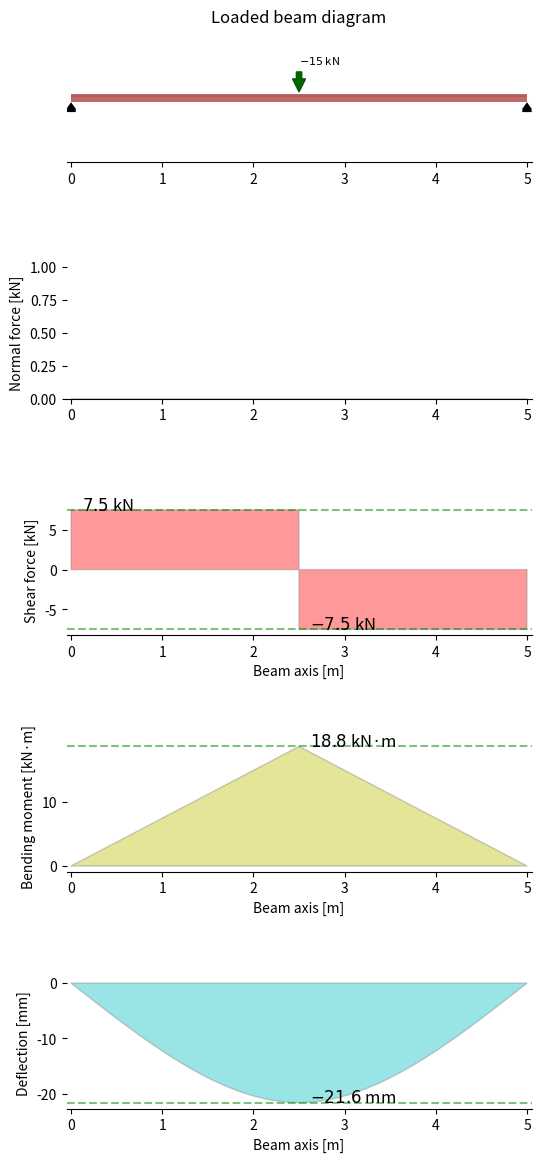

Write the Python code that produced this figure.
"""Main module that contains the main class Beam, and auxiliary classes Support, PointLoadH,
PointLoadV, DistributedLoadH, and DistributedLoadV, PointLoad and PointTorque.

Example
-------
>>> beam = Beam(6)
>>> a = Support()
>>> c = Support(6,(0,1,0))
>>> beam.add_supports(a,c)
>>> beam.add_loads(PointLoadV(-15,3))
>>> beam.analyse()
>>> beam.plot()
"""

from collections import namedtuple
import matplotlib.pyplot as plt
from matplotlib.patches import Arc, Polygon, Rectangle, RegularPolygon, Wedge, Circle
from matplotlib.collections import PatchCollection
import numpy as np
import os
from sympy import integrate, lambdify, Piecewise, sympify, symbols, linsolve, sin, cos
from sympy.abc import x
from math import radians 
    
class Support:
    """
    A class to represent a support.

    Attributes:
    ---------------
        coord: (int)
            x coordinate of support on a beam (default 0)
        DOF: (tuple of 3 bools) 
            Degrees of freedom on a beam for movement in x, y and bending, 
            1 represents fixed and 0 represents free (default (1,1,1))

    Examples
    --------
    >>> Support(0, (1,1,1))  ##creates a fixed suppot at location 0
    >>> Support(5, (1,1,0))  ##creatse a pinned support at location 5
    >>> Support(5.54, (0,1,0))  ##creates a roller support at location 5.54
    """

    def __init__(self, coord=0, DOF=(1,1,1)):
        """
        Constructs all the necessary attributes for the support object

        Attributes:
        -----------
        coord: (int)
            x coordinate of support on a beam (default 0)
        DOF: (tuple of 3 bools) 
            Degrees of freedom on a beam for movement in x, y and bending, 
            1 represents fixed and 0 represents free (default (1,1,1))

        """
        if type(coord) not in [int, float]:
            raise ValueError("coord should be an integer or a float")
        if coord<0:
            raise ValueError("coord should be greater than 0")

        self._position = coord

        for a in DOF:
            if a not in [0,1]:
                raise ValueError("The provided DOF, must be a tuple of BOOLS of length 3")
        if len(DOF) != 3:
            raise ValueError("The provided DOF, must be a tuple of BOOLS of length 3")

        self._DOF = DOF
        self._id = None
        self._translation = []
        for a in DOF:
            if a ==1:
                self._translation.append("Fixed")
            else:
                self._translation.append("Free")


    def __str__(self):
        return f"""--------------------------------
        id = {self._id}
        position = {float(self._position)}
        Translation_x = {self._translation[0]}
        Translation_y = {self._translation[1]}
        Translation_M = {self._translation[2]} """

    def __repr__(self):
        if self._id:
            return f"<support, id = {self._id}>"
        return "<Support>"


##Section 1 - Loading Class definitions 

class PointLoad(namedtuple("PointLoad", "force, coord, angle")):
    """Point load described by a tuple of floats: (force, coord, angle).

    Force: force in kN
    coord: x coordinate of load on beam
    angle: angle of point load in range 0 to 180 where: 
        - 0 degrees is purely horizontal +ve
        - 90 degrees is purely vertical +ve
        - 180 degrees is purely horizontal -ve of force sign specified.


    Examples
    --------
    >>> external_force = PointLoad(10, 9, 90)  # 10 kN towards the right at x=9 m
    >>> external_force = PointLoad(-30, 3, 0)  # 30 kN downwards at x=3 m
    >>> external_force
    PointLoad(force=-30, coord=3, angle=0)
    """

class PointLoadV(namedtuple("PointLoadV", "force, coord")):
    """Vertical point load described by a tuple of floats: (force, coord).
    
    Force: force in kN
    coord: x coordinate of load on beam

    Examples
    --------
    >>> external_force = PointLoadV(-30, 3)  # 30 kN downwards at x=3 m
    >>> external_force
    PointLoadV(force=-30, coord=3)
    """

class PointLoadH(namedtuple("PointLoadH", "force, coord")):
    """Horizontal point load described by a tuple of floats: (force, coord).

    Force: force in kN
    coord: x coordinate of load on beam

    Examples
    --------
    >>> external_force = PointLoadH(10, 9)  # 10 kN towards the right at x=9 m
    >>> external_force
    PointLoadH(force=10, coord=9)
    """

class DistributedLoadV(namedtuple("DistributedLoadV", "expr, span")):
    """Distributed vertical load, described by its functional form and application interval.

    Examples
    --------
    >>> snow_load = DistributedLoadV("10*x+5", (0, 2))  # Linearly growing load for 0<x<2 m
    >>> trapezoidal_load = DistributedLoadV("-5 + 10 * x), (1,2)) # Linearly growing load starting at 5kN/m ending at 15kn/m 
    >>> UDL = DistributedLoadV(10, (1,3))
    """

class DistributedLoadH(namedtuple("DistributedLoadH", "expr, span")):
    """Distributed horizontal load, described by its functional form and application interval.
    """

class PointTorque(namedtuple("PointTorque", "torque, coord")):
    """Point clockwise torque, described by a tuple of floats: (torque, coord).

    Examples
    --------
    >>> motor_torque = PointTorque(30, 4)  # 30 kN·m (clockwise) torque at x=4 m
    
    """


class Beam:
    """
    Represents a one-dimensional beam that can take axial and tangential loads.

    Parameters
    ----------
    span : float or int
        Length of the beam span. Must be positive, and the pinned and rolling
        supports can only be placed within this span. The default value is 10.
    E: float or int
        Youngs modulus for the beam. The default value is 200 000 MPa, which
        is the youngs modulus for steel.
    I: float or int
        Second moment of area for the beam about the z axis. The default value
        is 60 000 000 mm4.
    
    Notes
    -----
    * The default units package units for length, force and bending moment 
      (torque) are respectively (m, kN, kN·m)
    """
     
    def __init__(self, span: float=10, E = 2*10**5, I= 9.05*10**6):
        """Initializes a Beam object of a given length. """

        self._x0 = 0
        self._x1 = span

        self._loads = []
        self._distributed_forces_x = []
        self._distributed_forces_y = []
        self._normal_forces = []
        self._shear_forces = []
        self._bending_moments = []

        self._query = []
        self._supports = []
        self._reactions = {'x':[], 'y':[], 'm':[]}
        
        self._E = E
        self._I = I
    
    def add_loads(self, *loads):
        """Apply an arbitrary list of (point- or distributed) loads to the beam.

        Parameters
        ----------
        loads : iterable
            An iterable containing DistributedLoad or PointLoad objects to
            be applied to the Beam object. Note that the load application point
            (or segment) must be within the Beam span.

        """
        for load in loads:
            if type(load[1]) ==tuple:
                left = min(load[1])
                right = max(load[1])
            else:
                left = right = load[1]    
            if self._x0 > left or right > self._x1:
                raise ValueError(f"{load[1]} is not a point on beam")

            supported_load_types = (DistributedLoadH, DistributedLoadV, PointLoadH, PointLoadV, PointTorque)
            if isinstance(load, supported_load_types):
                self._loads.append(load)
            elif isinstance(load,PointLoad):
                force, position, angle = load

                if angle > 180 or angle <0:
                    raise ValueError('Angle should be between 0 and 180 degrees')

                load_y = PointLoadV(sympify(force*sin(radians(angle))).evalf(10), position)     ###when angle = 90 then force is 1
                load_x = PointLoadH(sympify(force*cos(radians(angle))).evalf(10), position)     ##when angle = 0 then force is 1

                if abs(round(load_x.force,3)) >0:
                    self._loads.append(load_x)
                if abs(round(load_y.force,3)) >0:
                    self._loads.append(load_y)
            else:
                raise TypeError("The provided loads must be one of the supported types: {0}".format(supported_load_types))
        self._update_loads()

    def remove_loads(self, *loads):
        """Remove an arbitrary list of (point- or distributed) loads from the beam.

        Parameters
        ----------
        loads : iterable
            An iterable containing DistributedLoad or PointLoad objects to
            be removed from the Beam object. If object not on beam then does nothing.

        """
        for load in loads:
            if isinstance(load,PointLoad):
                force, position, angle = load
                load_x = PointLoadH(sympify(force*sin(radians(angle))).evalf(10), position)     ###when angle = 90 then force is 1
                load_y = PointLoadV(sympify(force*cos(radians(angle))).evalf(10), position)     ##when angle = 0 then force is 1
                if load_x in self._loads:
                    self._loads.remove(load_x)
                if load_y in self._loads:
                    self._loads.remove(load_y)
            elif load in self._loads:
                self._loads.remove(load)
        self._update_loads()
    
    def add_supports(self, *supports):
        """Apply an arbitrary list of supports (Support objects) to the beam.

        Parameters
        ----------
        supports : iterable
            An iterable containing Support objects to
            be applied to the Beam object. Note that the load application point
            (or segment) must be within the Beam span.

        """
        for support in supports:
            if not isinstance(support, Support):
                raise ValueError("support must be of type class Support")
            
            if self._x0 > support._position or support._position > self._x1:
                return ValueError("Not a point on beam")

            elif self._supports == []:
                support._id = 1
                self._supports.append(support)

            elif support._position not in [x._position for x in self._supports]:
                support._id = self._supports[-1]._id + 1
                self._supports.append(support)
            else:
                raise ValueError(f"This coordinate {support._position} already has a support associated with it")

    def remove_supports(self, *ids):
        """Remove an arbitrary list of supports (Support objects) from the beam.

        Parameters
        ----------
        ids : iterable
            An iterable containing either Support objects or Support object ids to
            be removed from the Beam object. If support not on beam then does nothing.

        """
        for support in self._supports:
            if support._id in ids or support in ids:
                self._supports.remove(support)
    ##does not display error if ask to remove somethign that isnt there, is this okay?

    def get_support_details(self):
        """Print out a readable summary of all supports on the beam. """

        print(f"There are {str(len(self._supports))} supports:",end ='\n\n')
        for support in self._supports:
            print(support, end ='\n\n')


    ##SECTION - ANALYSE
    def check_determinancy(self):
        """Check the determinancy of the beam. If 0 then beam is determinate."""

        unknowns = np.array([0,0,0])
        equations = 3

        for support in self._supports:
            unknowns = np.array(support._DOF) + unknowns

        if unknowns[0] == 0:
            equations -= 1

        if unknowns[1] == 0:
            equations -= 1

        unknowns = sum(unknowns)

        if unknowns == 0:
            return ValueError("No reaction forces exist")

        if unknowns < equations:
            return ValueError("Structure appears to be unstable")

        else:
            self._determinancy = (unknowns - equations)
            return (unknowns - equations)

    def analyse(self):
        """Solve the beam structure for reaction and internal forces  """

        x0, x1 = self._x0, self._x1

        ##create unknown sympy variables
        unknowns_x = [(symbols("x_"+str(a._id)), a._position) for a in self._supports if a._DOF[0] !=0]
        unknowns_y = [(symbols("y_"+str(a._id)), a._position) for a in self._supports if a._DOF[1] !=0]
        unknowns_m = [(symbols("m_"+str(a._id)), a._position) for a in self._supports if a._DOF[2] !=0]

        ##need to know locations where moment is fixed 
        dv_0 = [a._position for a in self._supports if a._DOF[2] == 1]

        ##need to know locations where y is fixed
        v_0  = [a._position for a in self._supports if a._DOF[1] == 1]

        ##locations where x is fixed and order
        x_0 = [a._position for a in self._supports if a._DOF[0] == 1]
        x_0.sort()

        ##grab the set of all the sympy unknowns for y and m and change to a list
        unknowns = [a[0] for a in unknowns_y + unknowns_m]

        ##external reaction equations
        F_Rx = sum(integrate(load, (x, x0, x1)) for load in self._distributed_forces_x) + \
            sum(f.force for f in self._point_loads_x()) + \
            sum([a[0] for a in unknowns_x])   

        F_Ry = sum(integrate(load, (x, x0, x1)) for load in self._distributed_forces_y) + \
               sum(f.force for f in self._point_loads_y()) + \
               sum([a[0] for a in unknowns_y])

        ##moments taken at the left of the beam, anti-clockwise is positive
        M_R = sum(integrate(load * x, (x, x0, x1)) for load in self._distributed_forces_y) + \
            sum(f.force * f.coord for f in self._point_loads_y()) + \
            sum([f[0]*f[1] for f in unknowns_y]) + \
            sum(f.torque for f in self._point_torques()) + \
            sum([a[0] for a in unknowns_m])

        ##internal beam equations
        C1, C2 = symbols('C1'), symbols('C2')
        unknowns = unknowns + [C1] +[C2]

        ##normal forces is same concept as shear forces only 
        N_i = sum(self._effort_from_pointload(f) for f in self._point_loads_x()) + \
               sum(self._effort_from_pointload(PointLoadH(*a)) for a in unknowns_x) 

        ## shear forces, an internal force acting down would be considered positive by adopted convention
        ##hence if the sum of forces on the beam are all positive, our internal force would also be positive due to difference in convention
        F_i = sum(integrate(load, x) for load in self._distributed_forces_y) + \
               sum(self._effort_from_pointload(f) for f in self._point_loads_y()) + \
               sum(self._effort_from_pointload(PointLoadV(*a)) for a in unknowns_y)  

        ##bending moments at internal point means we are now looking left along the beam when we take our moments (vs when we did external external reactions and we looked right)
        ##An anti-clockwise moment is adopted as positive internally. 
        ## Hence we need to consider a postive for our shear forces and negative for our moments by our sign convention
        M_i = + (integrate(F_i,x)) - \
            sum(self._effort_from_pointload(PointTorque(*a)) for a in unknowns_m) - \
            sum(self._effort_from_pointload(f) for f in self._point_torques())

             #with respect to x, + constants but the constants are the M at fixed supports

        dv_EI = integrate(M_i, x) + C1

        v_EI = integrate(dv_EI,x) + C2

        
        ##equations , create a lsit fo equations
        equations = [F_Ry,M_R]

        for position in dv_0:
            equations.append(dv_EI.subs(x,position))

        for position in v_0:
            equations.append(v_EI.subs(x,position))

        ##equation for normal forces, only for indeterminate in x
        equations_x = [F_Rx]
        unknowns_xx = [a[0] for a in unknowns_x if a[0]!=0]

        if len(x_0)>1:
            for position in x_0[1:]: ##dont consider the starting point? only want to look between supports and not at cantilever sections i think
                equations_x.append(
                    integrate(N_i, (x,x_0[0], position)))
            
        if unknowns_xx == [] and equations_x ==[0]:
            solutions_x = []

        elif len(unknowns_xx) > len(equations_x): ##is this even possible
            print(f"""Unstable in resolving axial forces:
            equations = {len(equations_x)}
            unknowns  = {len(unknowns_xx)}""")
            return 1

        if len(unknowns) > len(equations):
            print(f"""unstable in resolving forces for y and m:
            equations = {len(equations)}
            unknowns  = {len(unknowns)}""")
            return 2
        
        solutions = list(linsolve(equations, unknowns))
        solutions_x = list(linsolve(equations_x, unknowns_xx))

        solutions = [a for a in solutions[0] + solutions_x[0]]

        solution_dict = dict(zip(unknowns+unknowns_xx, solutions))
        self._solution_dict = solution_dict
        self._reactions = {'x': [], 'y': [], 'm': []}

        for var, ans in solution_dict.items():
            v_EI = v_EI.subs(var,ans) ##complete deflection equation
            M_i  = M_i.subs(var,ans)  ##complete moment equation
            F_i  = F_i.subs(var,ans)  ##complete shear force equation
            N_i = N_i.subs(var,ans)   ##complete normal force equation

            if var not in [C1,C2]:
                vec, num = str(var).split('_')
                position = [a._position for a in self._supports if a._id == int(num)][0]
                self._reactions[vec].append((float(ans), position))

        ##moment unit is kn.m, dv_EI kn.m2, v_EI Kn.m3 --> *10^3, *10^9 to get base units 
        ## EI unit is N/mm2 , mm4 --> N.mm2
        self._shear_forces = F_i
        self._bending_moments = M_i
        self._deflection_equation = v_EI * 10 **12 / ( self._E * self._I )   ## a positive moment indicates a negative deflection, i thought??
        self._normal_forces = N_i

    ##SECTION - QUERY VALUE
    def _get_query_value(self, x_coord, sym_func, return_max=False, return_min=False, return_absmax=False):  ##check if sym_func is the sum of the functions already in plot_analytical
        """Find the value of a function at position x_coord.

        Parameters
        ----------
        x_coord: list
            The x_coordinates on the beam to be substituted into the equation.
            List returned (if bools all false)
        sym_func: sympy function?
            The function to be analysed
        return_max: bool
            return max value of function if true
        return_min: bool
            return minx value of function if true
        return_absmax: bool
            return absolute max value of function if true

        Notes
        -----
        * Priority of query parameters is return_max, return_min, return_absmax, x_coord.

        """
        if type(sym_func) == list:
            sym_func = sum(sym_func)
        func = lambdify(x, sym_func, "numpy")  
        
        if 1 not in (return_absmax, return_max, return_min):
            if type(x_coord)==tuple:
                return [round(float(func(x_)),3) for x_ in x_coord] 
            else:
                return round(float(func(x_coord)),3)

        x_vec = np.linspace(self._x0, self._x1, int(min(self._x1 * 1000 + 1, 1e4)))  ## numpy array for x positions closely spaced (allow for graphing)                                      ##i think lambdify is needed to let the function work with numpy
        y_vec = np.array([func(t) for t in x_vec])  
        min_ = float(y_vec.min())
        max_ = float(y_vec.max())

        if return_max:
            return round(max_,3)
        elif return_min:
            return round(min_,3)
        elif return_absmax:
            return round(max(abs(min_), max_),3)

    def get_bending_moment(self, *x_coord,return_max=False,return_min=False, return_absmax = False):
        """Find the bending moment(s) on the beam object.

         Note: Priority of query parameters is return_max, return_min, return_absmax, x_coord.

        Parameters
        ----------
        x_coord: list
            The x_coordinates on the beam to be substituted into the equation.
            List returned (if bools all false)
        return_max: bool
            return max value of function if true
        return_min: bool
            return minx value of function if true
        return_absmax: bool
            return absolute max value of function if true
            
        Notes
        -----
        * Priority of query parameters is return_max, return_min, return_absmax, x_coord.

        """

        return self._get_query_value(x_coord, sym_func = self._bending_moments, return_max = return_max, return_min = return_min, return_absmax=return_absmax )

    def get_shear_force(self, *x_coord,return_max=False,return_min=False, return_absmax=False):
        """Find the shear force(s) on the beam object. 

        Parameters
        ----------
        x_coord: list
            The x_coordinates on the beam to be substituted into the equation.
            List returned (if bools all false)
        return_max: bool
            return max value of function if true
        return_min: bool
            return minx value of function if true
        return_absmax: bool
            return absolute max value of function if true
            
        Notes
        -----
        * Priority of query parameters is return_max, return_min, return_absmax, x_coord.

        """

        return self._get_query_value(x_coord, sym_func = self._shear_forces, return_max = return_max, return_min = return_min, return_absmax=return_absmax )

    def get_normal_force(self, *x_coord,return_max=False,return_min=False,return_absmax=False):
        """Find the normal force(s) on the beam object.
        
        Parameters
        ----------
        x_coord: list
            The x_coordinates on the beam to be substituted into the equation.
            List returned (if bools all false)
        return_max: bool
            return max value of function if true
        return_min: bool
            return minx value of function if true
        return_absmax: bool
            return absolute max value of function if true
            
        Notes
        -----
        * Priority of query parameters is return_max, return_min, return_absmax, x_coord.

        """
        return self._get_query_value(x_coord, sym_func =self._normal_forces, return_max = return_max, return_min = return_min, return_absmax=return_absmax )

    def get_deflection(self, *x_coord,return_max=False,return_min=False,return_absmax=False):
        """Find the deflection(s) on the beam object. 
        
        Parameters
        ----------
        x_coord: list
            The x_coordinates on the beam to be substituted into the equation.
            List returned (if bools all false)
        return_max: bool
            return max value of function if true
        return_min: bool
            return minx value of function if true
        return_absmax: bool
            return absolute max value of function if true
            
        Notes
        -----
        * Priority of query parameters is return_max, return_min, return_absmax, x_coord.

        """

        return self._get_query_value(x_coord, sym_func =self._deflection_equation, return_max = return_max, return_min = return_min, return_absmax=return_absmax )


    #SECTION - PLOTTING
    def add_query_points(self, *x_coords):
        """Document the forces on a beam at position x_coord when plotting.

        Parameters
        ----------
        x_coord: list
            The x_coordinates on the beam to be queried on plot.

        """
        for x_coord in x_coords:
            if self._x0 <= x_coord <= self._x1:
                self._query.append(x_coord)
            else:
                return ValueError("Not a point on beam")

    def remove_query_points(self, *x_coords):
        """Remove a query point added by add_query_points function.

        Parameters
        ----------
        x_coord: list
            The x_coordinates on the beam to be removed from query on plot.

        """
        for x_coord in x_coords:
            if x_coord in self._query:
                self._query.remove(x_coord)
            else:
                return ValueError("Not an existing query point on beam")

    def plot(self, switch_axes=False, inverted=False,draw_reactions=False):
        """A wrapper of several plotting functions that generates a single figure with 5 plots corresponding respectively to:

        - a schematic of the loaded beam
        - normal force diagram,
        - shear force diagram, 
        - bending moment diagram, and
        - deflection diagram 

        Parameters
        ----------
        switch_axes: bool
            True if want the beam to be plotted along the y axis and beam equations to be plotted along the x axis.
        inverted: bool
            True if want to flip a function about the x axis.
        draw_reactions: bool
            True if want to show the reaction forces in the beam schematic

        Returns
        -------
        figure : `~matplotlib.figure.Figure`
            Returns a handle to a figure with the 3 subplots: Beam schematic, 
            shear force diagram, and bending moment diagram.

        """
        if switch_axes:
            fig = plt.figure(figsize=(14, 6))
            fig.subplots_adjust(wspace=0.8)

            # ax1 = fig.add_subplot(1, 5, 1)
            # self.plot_beam_diagram(ax1, switch_axes = switch_axes)

            ax2 = fig.add_subplot(1, 5, 2)
            self.plot_normal_force(ax2,switch_axes = True, inverted=inverted,maxmin_hline= False, maxmin_vline=True)

            ax3 = fig.add_subplot(1, 5, 3)
            self.plot_shear_force(ax3, switch_axes = True, inverted=inverted,maxmin_hline= False, maxmin_vline=True)

            ax4 = fig.add_subplot(1, 5, 4)
            self.plot_bending_moment(ax4, switch_axes = True, inverted=inverted,maxmin_hline= False, maxmin_vline=True)

            ax5 = fig.add_subplot(1, 5, 5)
            self.plot_deflection(ax5, switch_axes = True, inverted=inverted,maxmin_hline= False, maxmin_vline=True)

            return fig
            

        fig = plt.figure(figsize=(6, 14))
        fig.subplots_adjust(hspace=0.8)

        ax1 = fig.add_subplot(5, 1, 1)
        self.plot_beam_diagram(ax1, draw_reactions=draw_reactions) ##inverted hasnt been completed for beam diagram

        ax2 = fig.add_subplot(5, 1, 2)
        self.plot_normal_force(ax2, inverted=inverted)

        ax3 = fig.add_subplot(5, 1, 3)
        self.plot_shear_force(ax3, inverted=inverted)

        ax4 = fig.add_subplot(5, 1, 4)
        self.plot_bending_moment(ax4, inverted=inverted)

        ax5 = fig.add_subplot(5, 1, 5)
        self.plot_deflection(ax5, inverted=inverted)

        return fig

    def plot_beam_diagram(self, ax=None, draw_reactions=False):
        """Returns a schematic of the beam and all the loads applied on it.

        Parameters
        ----------
        draw_reactions: bool
            True if want to show the reaction forces in the beam schematic
        """

        plot01_params = {'ylabel': "Beam loads", 'yunits': r'kN / m',
                         # 'xlabel':"Beam axis", 'xunits':"m",
                         'color': "g",
                         'inverted': True,
                         'query': False}
        if ax is None:
            ax = plt.figure(figsize=(6, 2.5)).add_subplot(1,1,1)
        ax.set_title("Loaded beam diagram")
        self._plot_analytical(ax, sum(self._distributed_forces_y), **plot01_params)
        self._draw_beam_schematic(ax, draw_reactions=draw_reactions)
        return ax.get_figure()

    def plot_normal_force(self, ax=None, switch_axes=False, inverted=False,maxmin_hline: bool = True, maxmin_vline:bool=False):
        """Returns a plot of the normal force as a function of the x-coordinate.
        
        Parameters
        ----------
        switch_axes: bool
            True if want the beam to be plotted along the y axis and beam equations to be plotted along the x axis.
        inverted: bool
            True if want to flip a function about the x axis.
        maxmin_hline: bool
            True if want a horizontal line displaying the maximum and minimum value reached on the y-axis
        maxmin_vline: bool 
            True if want a vertical line displaying the maximum and minimum value reached on the x-axis
        """
        plot02_params = {'ylabel': "Normal force", 'yunits': r'kN',
                         # 'xlabel':"Beam axis", 'xunits':"m",
                         'color': "b",
                         'switch_axes': switch_axes,
                         'inverted': inverted,
                         'maxmin_hline':maxmin_hline,
                         'maxmin_vline':maxmin_vline}
        if ax is None:
            if switch_axes:
                ax = plt.figure(figsize=(2.5, 6)).add_subplot(1,1,1)
            else:
                ax = plt.figure(figsize=(6, 2.5)).add_subplot(1,1,1)
        self._plot_analytical(ax, self._normal_forces, **plot02_params)
        return ax.get_figure()

    def plot_shear_force(self, ax=None, switch_axes=False, inverted=False,maxmin_hline: bool = True, maxmin_vline:bool=False):
        """Returns a plot of the shear force as a function of the x-coordinate.

        Parameters
        ----------
        switch_axes: bool
            True if want the beam to be plotted along the y axis and beam equations to be plotted along the x axis.
        inverted: bool
            True if want to flip a function about the x axis.
        maxmin_hline: bool
            True if want a horizontal line displaying the maximum and minimum value reached on the y-axis
        maxmin_vline: bool 
            True if want a vertical line displaying the maximum and minimum value reached on the x-axis
        """

        plot03_params = {'ylabel': "Shear force", 'yunits': r'kN',
                          'xlabel':"Beam axis", 'xunits':"m",
                         'color': "r",
                         'switch_axes': switch_axes,
                         'inverted': inverted,
                         'maxmin_hline':maxmin_hline,
                         'maxmin_vline':maxmin_vline}
        if ax is None:
            if switch_axes:
                ax = plt.figure(figsize=(2.5, 6)).add_subplot(1,1,1)
            else:
                ax = plt.figure(figsize=(6, 2.5)).add_subplot(1,1,1)
        self._plot_analytical(ax, self._shear_forces, **plot03_params)
        return ax.get_figure()

    def plot_bending_moment(self, ax=None, switch_axes=False, inverted=False,maxmin_hline: bool = True, maxmin_vline:bool=False):
        """Returns a plot of the bending moment as a function of the x-coordinate.

        Parameters
        ----------
        switch_axes: bool
            True if want the beam to be plotted along the y axis and beam equations to be plotted along the x axis.
        inverted: bool
            True if want to flip a function about the x axis.
        maxmin_hline: bool
            True if want a horizontal line displaying the maximum and minimum value reached on the y-axis
        maxmin_vline: bool 
            True if want a vertical line displaying the maximum and minimum value reached on the x-axis
        """

        plot04_params = {'ylabel': "Bending moment", 'yunits': r'kN·m',
                         'xlabel': "Beam axis", 'xunits': "m",
                         'color': "y",
                         'switch_axes': switch_axes,
                         'inverted': inverted,
                         'maxmin_hline':maxmin_hline,
                         'maxmin_vline':maxmin_vline}
        if ax is None:
            if switch_axes:
                ax = plt.figure(figsize=(2.5, 6)).add_subplot(1,1,1)
            else:
                ax = plt.figure(figsize=(6, 2.5)).add_subplot(1,1,1)
        self._plot_analytical(ax, self._bending_moments, **plot04_params)
        return ax.get_figure()

    def plot_deflection(self, ax= None, switch_axes=False, inverted=False,maxmin_hline: bool = True, maxmin_vline:bool=False):
        """Returns a plot of the beam deflection as a function of the x-coordinate.

        Parameters
        ----------
        switch_axes: bool
            True if want the beam to be plotted along the y axis and beam equations to be plotted along the x axis.
        inverted: bool
            True if want to flip a function about the x axis.
        maxmin_hline: bool
            True if want a horizontal line displaying the maximum and minimum value reached on the y-axis
        maxmin_vline: bool 
            True if want a vertical line displaying the maximum and minimum value reached on the x-axis
        """

        plot05_params = {'ylabel': "Deflection", 'yunits': r'mm',
                         'xlabel': "Beam axis", 'xunits': "m",
                         'color': "c",
                         'switch_axes': switch_axes,
                         'inverted': inverted,
                         'maxmin_hline':maxmin_hline,
                         'maxmin_vline':maxmin_vline}
        if ax is None:
            if switch_axes:
                ax = plt.figure(figsize=(2.5, 6)).add_subplot(1,1,1)
            else:
                ax = plt.figure(figsize=(6, 2.5)).add_subplot(1,1,1)
        self._plot_analytical(ax, self._deflection_equation, **plot05_params)
        return ax.get_figure()

    def _plot_analytical(self, ax: plt.axes, sym_func, title: str = "", maxmin_hline: bool = True, maxmin_vline:bool=False, xunits: str = "",
                        yunits: str = "", xlabel: str = "", ylabel: str = "", color=None, inverted=False, query = True, switch_axes=False):
        """
        Auxiliary function for plotting a sympy.Piecewise analytical function.

        :param ax: a matplotlib.Axes object where the data is to be plotted.
        :param x_vec: array-like, support where the provided symbolic function will be plotted
        :param sym_func: symbolic function using the variable x
        :param title: title to show above the plot, optional
        :param maxmin_hline: when set to False, the extreme values of the function are not displayed
        :param xunits: str, physical unit to be used for the x-axis. Example: "m"
        :param yunits: str, phfsysical unit to be used for the y-axis. Example: "kN"
        :param xlabel: str, physical variable displayed on the x-axis. Example: "Length"
        :param ylabel: str, physical variable displayed on the y-axis. Example: "Shear force"
        :param color: color to be used for the shaded area of the plot. No shading if not provided
        :return: a matplotlib.Axes object representing the plotted data.

        """
        x_vec = np.linspace(self._x0, self._x1, int(min(self._x1 * 1000 + 1, 1e4)))  ## numpy array for x positions closely spaced (allow for graphing)
        y_lam = lambdify(x, sym_func, "numpy")                                          ##i think lambdify is needed to let the function work with numpy
        y_vec = np.array([y_lam(t) for t in x_vec])   
                                          ##np.array for y values created 
        original_yunits = yunits

        if switch_axes:
            _label = xlabel
            _units = xunits
            _vec = x_vec[:]

            xlabel = ylabel
            xunits = yunits
            x_vec = y_vec[:]

            ylabel = _label
            yunits = _units
            y_vec = _vec[:]

        if inverted:
            y_vec *= -1                                                                 ##would flip the graph about y


        if color:
            if switch_axes:
                a, b = y_vec[0], y_vec[-1]
                verts = [(0,a)] + list(zip(x_vec, y_vec)) + [(0,b)]
            else:
                a, b = x_vec[0], x_vec[-1]
                verts = [(a, 0)] + list(zip(x_vec, y_vec)) + [(b, 0)]                           ##verts is a list of tuples makign up the graph (starting and ending to help close it)
            poly = Polygon(verts, facecolor=color, edgecolor='0.5', alpha=0.4)
            ax.add_patch(poly)

        if maxmin_vline:
            tol = 1e-3
            
            if abs(max(x_vec)) > tol:
                ax.axvline(x=max(x_vec), linestyle='--', color="g", alpha=0.5)
                max_idy = x_vec.argmax()
                plt.annotate('${:0.1f}'.format((x_vec[max_idy])).rstrip('0').rstrip('.') + " $ {}".format(original_yunits),
                            xy=(x_vec[max_idy], y_vec[max_idy]), xytext=(8, 0), xycoords=('data', 'data'),
                            textcoords='offset points', size=12)

            if abs(min(x_vec)) > tol:
                ax.axvline(x=min(x_vec), linestyle='--', color="g", alpha=0.5)
                min_idy = x_vec.argmin()
                plt.annotate('${:0.1f}'.format((x_vec[min_idy])).rstrip('0').rstrip('.') + " $ {}".format(original_yunits),
                            xy=(x_vec[min_idy], y_vec[min_idy]), xytext=(8, 0), xycoords=('data', 'data'),
                            textcoords='offset points', size=12)

        if maxmin_hline:
            tol = 1e-3

            if abs(max(y_vec)) > tol:
                ax.axhline(y=max(y_vec), linestyle='--', color="g", alpha=0.5)
                max_idx = y_vec.argmax()
                plt.annotate('${:0.1f}'.format(y_vec[max_idx]).rstrip('0').rstrip('.') + " $ {}".format(original_yunits),
                            xy=(x_vec[max_idx], y_vec[max_idx]), xytext=(8, 0), xycoords=('data', 'data'),
                            textcoords='offset points', size=12)

            if abs(min(y_vec)) > tol:
                ax.axhline(y=min(y_vec), linestyle='--', color="g", alpha=0.5)
                min_idx = y_vec.argmin()
                plt.annotate('${:0.1f}'.format(y_vec[min_idx]).rstrip('0').rstrip('.') + " $ {}".format(original_yunits),
                            xy=(x_vec[min_idx], y_vec[min_idx]), xytext=(8, 0), xycoords=('data', 'data'),
                            textcoords='offset points', size=12)

        if query:
            for q_val in self._query:
                if switch_axes:
                    ax.axhline(y=q_val, linestyle='--', color="g", alpha=0.5)
                else:
                    ax.axvline(x=q_val, linestyle='--', color="g", alpha=0.5)
                ##need to get values by a differnt method -- cant use id
                q_res = self._get_query_value(q_val, sym_func)
                if switch_axes:
                    plt.annotate('${:0.1f}'.format(q_res).rstrip('0').rstrip('.') + " $ {}".format(original_yunits),
                                xy=(q_res, q_val*(1-2*inverted)), xytext=(0, 0), xycoords=('data', 'data'),
                                textcoords='offset points', size=8)
                else:
                    plt.annotate('${:0.1f}'.format(q_res*(1-2*inverted)).rstrip('0').rstrip('.') + " $ {}".format(original_yunits),
                                xy=(q_val, q_res*(1-2*inverted)), xytext=(0, 0), xycoords=('data', 'data'),
                                textcoords='offset points', size=8)


        if switch_axes:
            yspan = y_vec.max() - y_vec.min()
            ax.set_ylim([y_vec.min() - 0.01 * yspan, y_vec.max() + 0.01 * yspan])
        else:
            xspan = x_vec.max() - x_vec.min()
            ax.set_xlim([x_vec.min() - 0.01 * xspan, x_vec.max() + 0.01 * xspan])
            

        ax.spines['right'].set_visible(False)
        ax.spines['top'].set_visible(False)
        ax.spines['left'].set_visible(False)

        if title:
            ax.set_title(title)

        if xlabel or xunits:
            ax.set_xlabel('{} [{}]'.format(xlabel, xunits))

        if ylabel or yunits:
            ax.set_ylabel("{} [{}]".format(ylabel, yunits))

        return ax

    def _draw_beam_schematic(self, ax, draw_reactions=False):
        """Auxiliary function for plotting the beam object and its applied loads.
        
        Parameters
        ----------
        draw_reactions: bool
            True if want to show the reaction forces in the beam schematic
        """

        # Adjust y-axis
        ymin, ymax = -5, 5
        ylim = (min(ax.get_ylim()[0], ymin), max(ax.get_ylim()[1], ymax))
        ax.set_ylim(ylim)
        xspan = ax.get_xlim()[1] - ax.get_xlim()[0]
        yspan = ylim[1] - ylim[0]

        # Draw beam body
        beam_left, beam_right = self._x0, self._x1
        beam_length = beam_right - beam_left
        beam_height = yspan * 0.06
        beam_bottom = -(0.75) * beam_height
        beam_top = beam_bottom + beam_height
        beam_body = Rectangle(
            (beam_left, beam_bottom), beam_length, beam_height, fill=True,
            facecolor="brown", clip_on=False, alpha=0.7
        )
        ax.add_patch(beam_body)

        # Markers at beam supports
        supports = []
        for support in self._supports:
            supports.append(Polygon(np.array([support._position + 0.01*xspan*np.array((-1, -1, 0, 1, 1)), 
                                            beam_bottom + 0.05*np.array((-1.5, -1,0,-1, -1.5))*yspan]).T))
            # rolling_support = [Polygon(np.array([self.rolling_support + 0.01*xspan*np.array((-1, 0, 1)), 
            #                                     beam_bottom + 0.05*np.array((-1,0,-1))*yspan]).T),
            #                    Polygon(np.array([self.rolling_support + 0.01*xspan*np.array((-1, -1, 1, 1)), 
            #                                     beam_bottom + 0.05*np.array((-1.5,-1.25, -1.25, -1.5))*yspan]).T)]
        support_patch = PatchCollection(supports, facecolor="black")
        ax.add_collection(support_patch)

        # Draw arrows at point loads
        arrowprops = dict(arrowstyle="simple", color="darkgreen", shrinkA=0.1, mutation_scale=18)
        ply = [a for a in self._point_loads_y()]
        plx = [a for a in self._point_loads_x()]
        plm = [a for a in self._point_torques()]
        
        if draw_reactions:
            ply += self._reactions['y']
            plx += self._reactions['x']
            plm += self._reactions['y']

        for load in ply:
            x0 = x1 = load[1]
            if load[0] < 0:
                y0, y1,y2 = beam_top, beam_top + 0.17 * yspan, beam_top + 0.17 * yspan + 0.6
            else:
                y0, y1,y2 = beam_bottom, beam_bottom - 0.17 * yspan,  beam_bottom - 0.17 * yspan - 0.6
            ax.annotate("",
                        xy=(x0, y0), xycoords='data',
                        xytext=(x1, y1), textcoords='data',
                        arrowprops=arrowprops
                        )
            ax.annotate("",
                        xy=(x0, y0), xycoords='data',
                        xytext=(x1, y1), textcoords='data',
                        arrowprops=arrowprops
                        )
            plt.annotate('${:0.1f}'.format(load[0]).rstrip('0').rstrip('.') + " $ {}".format('kN'),
                                xy=(x1, y2), xytext=(0, 0), xycoords=('data', 'data'),
                                textcoords='offset points', size=8)
        

        for load in plx:
            x0 = load[1]
            y0 = y1 = (beam_top + beam_bottom) / 2.0
            if load[0] < 0:
                x1 = x0 + xspan * 0.05
                x2 = x1 + 0.05
            else:
                x1 = x0 - xspan * 0.05
                x2 = x1 - 0.4
            ax.annotate("",
                        xy=(x0, y0), xycoords='data',
                        xytext=(x1, y1), textcoords='data',
                        arrowprops=arrowprops
                        )
            plt.annotate('${:0.1f}'.format(load[0]).rstrip('0').rstrip('.') + " $ {}".format('kN'),
                    xy=(x2, y1), xytext=(0, 0), xycoords=('data', 'data'),
                    textcoords='offset points', size=8)
        
        # Draw a round arrow at point torques

        for load in plm:
            xc = load[1]
            yc = (beam_top + beam_bottom) / 2.0
            width = yspan * 0.17
            height = xspan * 0.05
            arc_len= 180

            if load[0] > 0:
                start_angle = 90
                endX = xc + (height/2)*np.cos(np.radians(arc_len + start_angle))
                endY = yc + (width/2)*np.sin(np.radians(arc_len + start_angle))
            else:
                start_angle = 270
                endX = xc + (height/2)*np.cos(np.radians(start_angle))
                endY = yc + (width/2)*np.sin(np.radians(start_angle))

            orientation = start_angle + arc_len
            arc = Arc([xc, yc], width, height, angle=start_angle, theta2=arc_len, capstyle='round', linestyle='-', lw=2.5, color="blue")
            arrow_head = RegularPolygon((endX, endY), 3, height * 0.5, np.radians(orientation), color="blue")
            centre_point = Circle((xc,yc), yc/8, color="blue")
            ax.add_patch(arc)
            ax.add_patch(arrow_head)
            ax.add_patch(centre_point)
            plt.annotate('${:0.1f}'.format(load[0]).rstrip('0').rstrip('.') + " $ {}".format('kN.m'),
                    xy=(xc, beam_top+height), xytext=(0, 0), xycoords=('data', 'data'),
                    textcoords='offset points', size=8)

        ax.axes.get_yaxis().set_visible(False)
        ax.spines['right'].set_visible(False)
        ax.spines['top'].set_visible(False)
        ax.spines['left'].set_visible(False)
        # ax.tick_params(left="off")

    def _update_loads(self):
        self._distributed_forces_x = [self._create_distributed_force(f) for f in self._distributed_loads_x()]
        self._distributed_forces_y = [self._create_distributed_force(f) for f in self._distributed_loads_y()]

    def _create_distributed_force(self, load: DistributedLoadH or DistributedLoadV, shift: bool=True):
        """
        Create a sympy.Piecewise object representing the provided distributed load.

        :param expr: string with a valid sympy expression.
        :param interval: tuple (x0, x1) containing the extremes of the interval on
        which the load is applied.
        :param shift: when set to False, the x-coordinate in the expression is
        referred to the left end of the beam, instead of the left end of the
        provided interval.
        :return: sympy.Piecewise object with the value of the distributed load.
        """
        expr, interval = load
        x0, x1 = interval
        expr = sympify(expr)
        if shift:
            expr.subs(x, x - x0)
        return Piecewise((0, x < x0), (0, x > x1), (expr, True))

    def _effort_from_pointload(self, load: PointLoadH or PointLoadV or PointTorque):
        """
        Create a sympy.Piecewise object representing the shear force caused by a
        point load.

        :param value: float or string with the numerical value of the point load.
        :param coord: x-coordinate on which the point load is applied.
        :return: sympy.Piecewise object with the value of the shear force produced
        by the provided point load.
        """
        value, coord = load
        return Piecewise((0, x < coord), (value, True))

    def _point_loads_x(self):
        for f in self._loads:
            if isinstance(f, PointLoadH):
                yield f

    def _point_loads_y(self):
        for f in self._loads:
            if isinstance(f, PointLoadV):
                yield f

    def _distributed_loads_x(self):
        for f in self._loads:
            if isinstance(f, DistributedLoadH):
                yield f

    def _distributed_loads_y(self):
        for f in self._loads:
            if isinstance(f, DistributedLoadV):
                yield f

    def _point_torques(self):
        for f in self._loads:
            if isinstance(f, PointTorque):
                yield f


if __name__ == "__main__":
    # # ##intialise a beam object
    # beam_1 = Beam(5)            ##intialises a 5m long beam (assuming E = 2*10^5, I = )
    # beam_2 = Beam(5, E=1, I=1)

    # ##create support objects
    # a = Support(0,(1,1,1))      ##defines a fixed support at point 0m point
    # b = Support(2,(0,1,0))      ##defines a roller support restaint only in the y direction at 2m point
    # c = Support(5,(1,1,0))      ##defines pinned support at 5m point

    # ##add supports to beam object
    # beam_1.add_supports(a,b,c)        ##create a statically indeterminate beam
    # beam_2.add_supports(a,b,c)        ##intially create as a statically determinate beam
    # beam_2.remove_supports(a)         ## remove support a to make beam statically determinate

    # ##create load objects
    # load_1 = PointLoad(1,3,45)
    # load_2 = DistributedLoadV(2,(0,1))
    # load_3 = PointTorque(3,4)

    # ##add load objects to beams
    # beam_1.add_loads(load_1,)
    # beam_1.add_loads(load_2,load_3)
    # beam_2.add_loads(load_1, load_2, load_3)
    # beam_2.remove_loads((load_2,))

    # ##compute solutions for beams
    # print("TIME TO ANALYSE")
    # beam_1.analyse()
    # beam_2.analyse()
    # print("ALL DONE")
    # beam_1.plot()
    # beam = Beam(6)

    # a = Support(0,(1,1,0))
    # c = Support(6,(0,1,0))

    # beam.add_supports(a,c)
    # beam.add_loads(PointLoadV(-15,3))

    # beam.analyse()

    beam = Beam(5)
    beam.add_supports(Support(0,(1,1,0)), Support(5,(0,1,0)))
    beam.add_loads(PointLoad(-15,2.5,90))

    beam.analyse()
    beam.plot()
        
